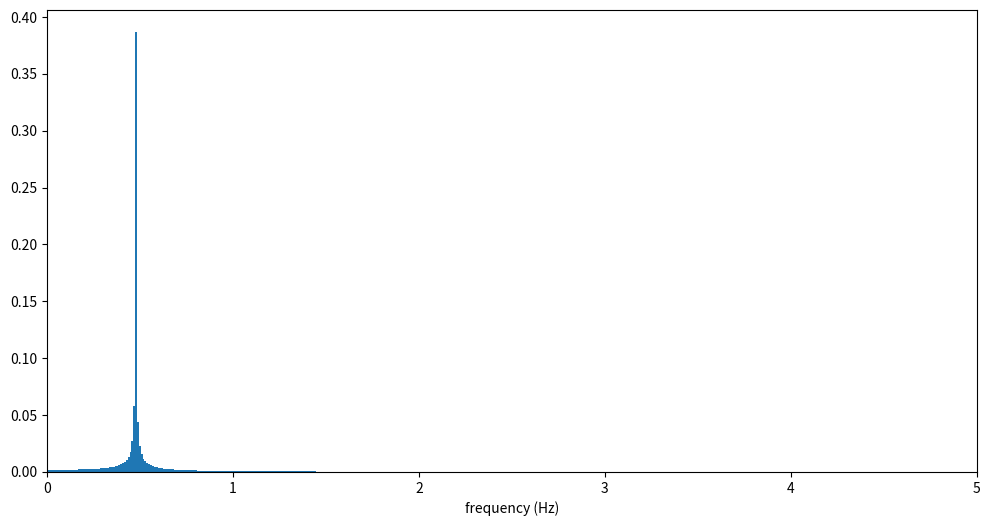

Write the Python code that produced this figure.
"""
===========================
The sngle pendulum problem
===========================

Simple pendulum simulation and FFT analysis.
Note: to get meaningful results from FFT, we must simulate a longer time (more periods)
"""

import numpy as np
import scipy.integrate as integrate
import scipy.fftpack as fftpack
import scipy.signal as signal
import matplotlib.pyplot as plt

G = 9.8  # acceleration due to gravity, in m/s^2
L = 1.0  # length of pendulum in m
M = 1.0  # mass of pendulum in kg
omg = np.sqrt(G/L)

def derivs(t, y):
    dydt = np.zeros_like(y)
    dydt[0] = y[1]
    dydt[1] = - (G / L) * np.sin(y[0])
    #dydt[1] = - (G / L) * y[0]
    return dydt

dt = 0.01
tend = 100.0
t = np.arange(0.0, tend, dt)
y0 = np.radians([45.0, 0.0])
sol = integrate.solve_ivp(derivs, [0, tend], y0, method='LSODA', t_eval=t, rtol=1e-4, atol=1e-8)

theta = sol.y[0]
theta_dot = sol.y[1]

# Data analysis

fft = fftpack.fft(theta)
freqs = fftpack.fftfreq(len(fft)) * (1/dt)
f_peak = np.argmax(np.abs(fft))
print(' freq = ', freqs[f_peak], '  omega = ', 2 * np.pi * freqs[f_peak])

N = len(theta)
figC, axC = plt.subplots()
figC.set_size_inches(12,6)
axC.bar(freqs[:N // 2], np.abs(fft)[:N // 2] * 1 / N, width=0.01)
axC.set_xlim(0, 5)
axC.set_xlabel('frequency (Hz)')

th_peaks, _ = signal.find_peaks(theta, prominence=1)
print('Period = ', t[th_peaks[1]] - t[th_peaks[0]])


plt.show()
